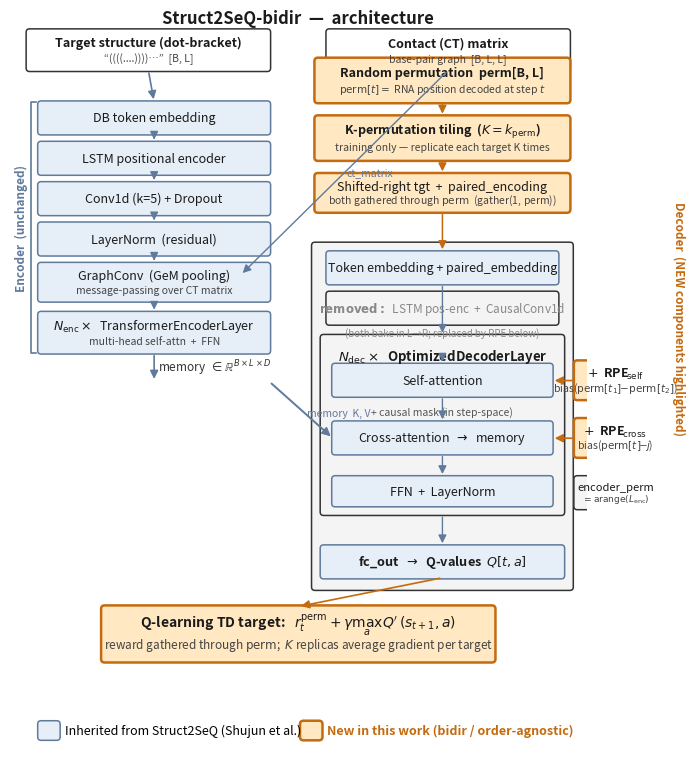

The script that saved this image: (Note: this script raises an exception after producing the figure.)
"""Generate the architecture figure for the Struct2SeQ-bidir paper.

Highlights what changed vs the original Struct2SeQ (Shujun et al.):

  NEW   : T5-style relative-position attention biases (RPE_self, RPE_cross),
          random-permutation decoding order, K-permutation tiling at training
          time, per-step paired_encoding gathered to the permutation.
  KEEP  : Encoder stack (LSTM-pos-enc + GraphConv + N x TransformerEncoder),
          per-step paired-vs-unpaired embedding addition, Q-learning TD loss.

Outputs:
    paper_figs/fig_architecture.pdf  (vector, for the paper)
    paper_figs/fig_architecture.png  (rasterised preview)
"""
from __future__ import annotations

from pathlib import Path

import matplotlib.pyplot as plt
from matplotlib.patches import FancyArrowPatch, FancyBboxPatch

# ---------------------------------------------------------------------------
# Style
# ---------------------------------------------------------------------------
COLOR_KEEP = "#E6EEF7"          # cool grey-blue: inherited from Struct2SeQ
EDGE_KEEP = "#5F7A9B"
COLOR_NEW = "#FFE8C2"           # warm cream: new in bidir
EDGE_NEW = "#C46A0F"
COLOR_INPUT = "#FFFFFF"
EDGE_INPUT = "#333333"
COLOR_DATA = "#F4F4F4"
TEXT_COLOR = "#1B1B1B"

FIG_W, FIG_H = 7.0, 9.4         # double-column friendly, tall


def box(ax, xy, wh, label, *, kind="keep", fontsize=9, weight="normal", subtext=None):
    """Draw a rounded rectangle with a centered label and optional subtext."""
    x, y = xy
    w, h = wh
    face = {"keep": COLOR_KEEP, "new": COLOR_NEW, "input": COLOR_INPUT, "data": COLOR_DATA}[kind]
    edge = {"keep": EDGE_KEEP, "new": EDGE_NEW, "input": EDGE_INPUT, "data": EDGE_INPUT}[kind]
    lw = 1.8 if kind == "new" else 1.1
    patch = FancyBboxPatch(
        (x, y), w, h,
        boxstyle="round,pad=0.02,rounding_size=0.06",
        linewidth=lw, edgecolor=edge, facecolor=face, zorder=2,
    )
    ax.add_patch(patch)
    if subtext is None:
        ax.text(x + w / 2, y + h / 2, label,
                ha="center", va="center",
                fontsize=fontsize, weight=weight, color=TEXT_COLOR, zorder=3)
    else:
        ax.text(x + w / 2, y + h * 0.68, label,
                ha="center", va="center",
                fontsize=fontsize, weight=weight, color=TEXT_COLOR, zorder=3)
        ax.text(x + w / 2, y + h * 0.30, subtext,
                ha="center", va="center",
                fontsize=fontsize - 1.5, style="italic",
                color="#444444", zorder=3)


def arrow(ax, p0, p1, *, label=None, label_pos=0.5, style="-|>", lw=1.2, color="#222", side="right",
          dotted=False):
    arr = FancyArrowPatch(
        p0, p1,
        arrowstyle=style, mutation_scale=12, lw=lw,
        color=color, linestyle="dotted" if dotted else "solid",
        zorder=4, shrinkA=2, shrinkB=2,
    )
    ax.add_patch(arr)
    if label:
        mx = p0[0] + label_pos * (p1[0] - p0[0])
        my = p0[1] + label_pos * (p1[1] - p0[1])
        dx = 0.04 if side == "right" else -0.04
        ha = "left" if side == "right" else "right"
        ax.text(mx + dx, my, label, ha=ha, va="center",
                fontsize=7.5, color=color, zorder=5)


def bracket(ax, x, y0, y1, label, *, side="left", color=EDGE_NEW):
    """Vertical curly-bracket-ish indicator labelling a group of stacked boxes."""
    pad = 0.08
    if side == "left":
        ax.plot([x, x - pad, x - pad, x], [y0, y0, y1, y1],
                color=color, lw=1.2, zorder=4)
        ax.text(x - pad - 0.05, (y0 + y1) / 2, label,
                rotation=90, ha="right", va="center", fontsize=8.5,
                color=color, weight="bold")
    else:
        ax.plot([x, x + pad, x + pad, x], [y0, y0, y1, y1],
                color=color, lw=1.2, zorder=4)
        ax.text(x + pad + 0.05, (y0 + y1) / 2, label,
                rotation=-90, ha="left", va="center", fontsize=8.5,
                color=color, weight="bold")


def main():
    fig, ax = plt.subplots(figsize=(FIG_W, FIG_H))
    ax.set_xlim(0, 10)
    ax.set_ylim(0, 13)
    ax.set_aspect("equal")
    ax.axis("off")

    # -----------------------------------------------------------------------
    # Top inputs
    # -----------------------------------------------------------------------
    box(ax, (0.3, 12.1), (4.2, 0.7),
        "Target structure (dot-bracket)",
        subtext="“((((....))))…”  [B, L]",
        kind="input", fontsize=9, weight="bold")
    box(ax, (5.5, 12.1), (4.2, 0.7),
        "Contact (CT) matrix",
        subtext="base-pair graph  [B, L, L]",
        kind="input", fontsize=9, weight="bold")

    # -----------------------------------------------------------------------
    # Encoder stack (KEEP)
    # -----------------------------------------------------------------------
    enc_x, enc_w = 0.5, 4.0
    box(ax, (enc_x, 11.0), (enc_w, 0.55),
        "DB token embedding", kind="keep")
    box(ax, (enc_x, 10.30), (enc_w, 0.55),
        "LSTM positional encoder", kind="keep")
    box(ax, (enc_x, 9.60), (enc_w, 0.55),
        "Conv1d (k=5) + Dropout", kind="keep")
    box(ax, (enc_x, 8.90), (enc_w, 0.55),
        "LayerNorm  (residual)", kind="keep")
    box(ax, (enc_x, 8.10), (enc_w, 0.65),
        "GraphConv  (GeM pooling)",
        subtext="message-passing over CT matrix",
        kind="keep", fontsize=9)
    box(ax, (enc_x, 7.20), (enc_w, 0.70),
        r"$N_{\mathrm{enc}}\times$  TransformerEncoderLayer",
        subtext="multi-head self-attn  +  FFN",
        kind="keep", fontsize=9)

    # Encoder boundary bracket
    bracket(ax, enc_x - 0.05, 7.20, 11.55,
            "Encoder  (unchanged)", side="left",
            color=EDGE_KEEP)

    # CT-matrix arrow into GraphConv
    arrow(ax, (7.6, 12.1), (enc_x + enc_w - 0.5, 8.55),
          style="-|>", color=EDGE_KEEP, lw=1.0,
          label="ct_matrix", side="right")

    # Structure -> embedding
    arrow(ax, (2.4, 12.1), (2.5, 11.55),
          style="-|>", color=EDGE_KEEP)

    # Vertical chain inside encoder
    for y0, y1 in [(11.0, 10.85), (10.30, 10.15), (9.60, 9.45),
                   (8.90, 8.75), (8.10, 7.90)]:
        arrow(ax, (enc_x + enc_w / 2, y0), (enc_x + enc_w / 2, y1),
              style="-|>", color=EDGE_KEEP, lw=1.0)

    # memory output
    arrow(ax, (enc_x + enc_w / 2, 7.20), (enc_x + enc_w / 2, 6.70),
          style="-|>", color=EDGE_KEEP, lw=1.2)
    ax.text(enc_x + enc_w / 2 + 0.06, 6.95,
            r"memory  $\in\mathbb{R}^{B\times L\times D}$",
            ha="left", va="center", fontsize=8.5, color="#333")

    # -----------------------------------------------------------------------
    # Decoder inputs (right column)
    # -----------------------------------------------------------------------
    dec_x, dec_w = 5.3, 4.4

    # Permutation pathway (NEW)
    box(ax, (dec_x, 11.55), (dec_w, 0.75),
        "Random permutation  perm[B, L]",
        subtext=r"$\mathrm{perm}[t] = $ RNA position decoded at step $t$",
        kind="new", weight="bold", fontsize=9)

    # K-perm tiling (NEW, training-only)
    box(ax, (dec_x, 10.55), (dec_w, 0.75),
        r"K-permutation tiling  ($K=k_{\mathrm{perm}}$)",
        subtext="training only — replicate each target K times",
        kind="new", weight="bold", fontsize=9)

    # Shifted sequence + paired_encoding (gathered through perm)
    box(ax, (dec_x, 9.65), (dec_w, 0.65),
        "Shifted-right tgt  +  paired_encoding",
        subtext=r"both gathered through $\mathrm{perm}$  (gather(1, perm))",
        kind="new", fontsize=9)

    arrow(ax, (dec_x + dec_w / 2, 11.55), (dec_x + dec_w / 2, 11.30),
          color=EDGE_NEW, lw=1.1)
    arrow(ax, (dec_x + dec_w / 2, 10.55), (dec_x + dec_w / 2, 10.30),
          color=EDGE_NEW, lw=1.1)

    # -----------------------------------------------------------------------
    # Decoder body
    # -----------------------------------------------------------------------
    body_y_top, body_y_bot = 9.10, 3.10
    box(ax, (dec_x - 0.05, body_y_bot), (dec_w + 0.10, body_y_top - body_y_bot),
        "", kind="data")
    # token embed + paired_embed
    box(ax, (dec_x + 0.20, 8.40), (dec_w - 0.40, 0.55),
        "Token embedding + paired_embedding", kind="keep", fontsize=9)
    arrow(ax, (dec_x + dec_w / 2, 9.65), (dec_x + dec_w / 2, 8.95),
          color=EDGE_NEW, lw=1.1)
    # downstream arrow: token-embed -> N x layers (skipping the removed block).
    # nl_y_top = 7.50 (defined below); reference the literal here to avoid forward-ref.
    arrow(ax, (dec_x + dec_w / 2, 8.40), (dec_x + dec_w / 2, 7.50),
          color=EDGE_KEEP, lw=1.0)

    # REMOVED block (greyed out, no strikethrough — keeps text legible)
    box(ax, (dec_x + 0.20, 7.70), (dec_w - 0.40, 0.55),
        "", kind="data")
    ax.text(dec_x + dec_w / 2, 7.97,
            r"$\bf{removed:}$  LSTM pos-enc  +  CausalConv1d",
            ha="center", va="center",
            fontsize=8.5, color="#888")
    ax.text(dec_x + dec_w / 2, 7.55,
            "(both bake in L→R; replaced by RPE below)",
            ha="center", va="center",
            fontsize=7.0, color="#888", style="italic")

    # N x OptimizedDecoderLayer
    nl_y_top, nl_y_bot = 7.50, 4.40
    box(ax, (dec_x + 0.10, nl_y_bot), (dec_w - 0.20, nl_y_top - nl_y_bot),
        "", kind="data")
    ax.text(dec_x + dec_w / 2, nl_y_top - 0.20,
            r"$N_{\mathrm{dec}}\times$  OptimizedDecoderLayer",
            ha="center", va="top", fontsize=9.5, weight="bold", color=TEXT_COLOR)

    # Inside the layer: self-attn + RPE_self
    sa_y = 6.45
    box(ax, (dec_x + 0.30, sa_y), (dec_w - 0.60, 0.55),
        "Self-attention", kind="keep", fontsize=9)
    # RPE_self callout on the right
    box(ax, (dec_x + dec_w + 0.10, sa_y - 0.05), (1.40, 0.65),
        r"$+$  RPE$_{\!\mathrm{self}}$",
        subtext=r"bias($\mathrm{perm}[t_1]\!\!-\!\mathrm{perm}[t_2]$)",
        kind="new", weight="bold", fontsize=9)
    arrow(ax, (dec_x + dec_w + 0.10, sa_y + 0.27),
          (dec_x + dec_w - 0.30, sa_y + 0.27),
          color=EDGE_NEW, lw=1.2)

    # Causal mask callout
    ax.text(dec_x + dec_w / 2, sa_y - 0.18,
            "+ causal mask (in step-space)",
            ha="center", va="top", fontsize=7.5, color="#555", style="italic")

    arrow(ax, (dec_x + dec_w / 2, nl_y_top - 0.30),
          (dec_x + dec_w / 2, sa_y + 0.55), color=EDGE_KEEP, lw=1.0)

    # cross-attn + RPE_cross
    ca_y = 5.45
    box(ax, (dec_x + 0.30, ca_y), (dec_w - 0.60, 0.55),
        r"Cross-attention  $\rightarrow$  memory", kind="keep", fontsize=9)
    box(ax, (dec_x + dec_w + 0.10, ca_y - 0.05), (1.40, 0.65),
        r"$+$  RPE$_{\!\mathrm{cross}}$",
        subtext=r"bias($\mathrm{perm}[t]\!\!-\!\!j$)",
        kind="new", weight="bold", fontsize=9)
    arrow(ax, (dec_x + dec_w + 0.10, ca_y + 0.27),
          (dec_x + dec_w - 0.30, ca_y + 0.27),
          color=EDGE_NEW, lw=1.2)
    arrow(ax, (dec_x + dec_w / 2, sa_y), (dec_x + dec_w / 2, ca_y + 0.55),
          color=EDGE_KEEP, lw=1.0)

    # encoder_perm
    box(ax, (dec_x + dec_w + 0.10, ca_y - 0.95), (1.40, 0.55),
        r"encoder_perm",
        subtext=r"$= \mathrm{arange}(L_{\mathrm{enc}})$",
        kind="data", fontsize=8)
    arrow(ax, (dec_x + dec_w + 0.80, ca_y - 0.40),
          (dec_x + dec_w + 0.80, ca_y - 0.05),
          color="#888", lw=0.9, dotted=True)

    # FFN + LayerNorm
    ffn_y = 4.55
    box(ax, (dec_x + 0.30, ffn_y), (dec_w - 0.60, 0.50),
        "FFN  +  LayerNorm", kind="keep", fontsize=9)
    arrow(ax, (dec_x + dec_w / 2, ca_y), (dec_x + dec_w / 2, ffn_y + 0.50),
          color=EDGE_KEEP, lw=1.0)

    # encoder memory feeding cross-attn
    arrow(ax, (enc_x + enc_w, 6.70), (dec_x + 0.30, ca_y + 0.27),
          style="-|>", color=EDGE_KEEP, lw=1.4,
          label="memory  K, V", label_pos=0.55, side="right")

    # fc_out
    box(ax, (dec_x + 0.10, 3.30), (dec_w - 0.20, 0.55),
        r"fc_out  $\rightarrow$  Q-values  $Q[t, a]$",
        kind="keep", fontsize=9.2, weight="bold")
    arrow(ax, (dec_x + dec_w / 2, nl_y_bot),
          (dec_x + dec_w / 2, 3.85), color=EDGE_KEEP, lw=1.0)

    # Q-learning TD update box at the bottom
    box(ax, (1.6, 1.85), (6.8, 0.95),
        r"Q-learning TD target:   $r_t^{\mathrm{perm}} + \gamma \max_{a} Q'(s_{t+1}, a)$",
        subtext=r"reward gathered through $\mathrm{perm}$;  $K$ replicas average gradient per target",
        kind="new", weight="bold", fontsize=10)
    arrow(ax, (dec_x + dec_w / 2, 3.30), (5.0, 2.80),
          color=EDGE_NEW, lw=1.2)

    # Decoder bracket
    bracket(ax, dec_x + dec_w + 1.65, 3.30, 11.55 + 0.75,
            "Decoder  (NEW components highlighted)",
            side="right", color=EDGE_NEW)

    # -----------------------------------------------------------------------
    # Legend
    # -----------------------------------------------------------------------
    lg_x, lg_y = 0.5, 0.55
    box(ax, (lg_x, lg_y - 0.05), (0.35, 0.30), "", kind="keep")
    ax.text(lg_x + 0.45, lg_y + 0.10,
            "Inherited from Struct2SeQ (Shujun et al.)",
            ha="left", va="center", fontsize=9)
    box(ax, (lg_x + 4.55, lg_y - 0.05), (0.35, 0.30), "", kind="new")
    ax.text(lg_x + 5.00, lg_y + 0.10,
            "New in this work (bidir / order-agnostic)",
            ha="left", va="center", fontsize=9, color=EDGE_NEW, weight="bold")

    # Title
    ax.text(5.0, 12.85, "Struct2SeQ-bidir  —  architecture",
            ha="center", va="bottom",
            fontsize=12, weight="bold", color=TEXT_COLOR)

    fig.tight_layout()

    out_dir = Path(__file__).resolve().parent
    pdf = out_dir / "fig_architecture.pdf"
    png = out_dir / "fig_architecture.png"
    fig.savefig(pdf, dpi=300, bbox_inches="tight")
    fig.savefig(png, dpi=200, bbox_inches="tight")
    print(f"wrote {pdf}")
    print(f"wrote {png}")


if __name__ == "__main__":
    main()
